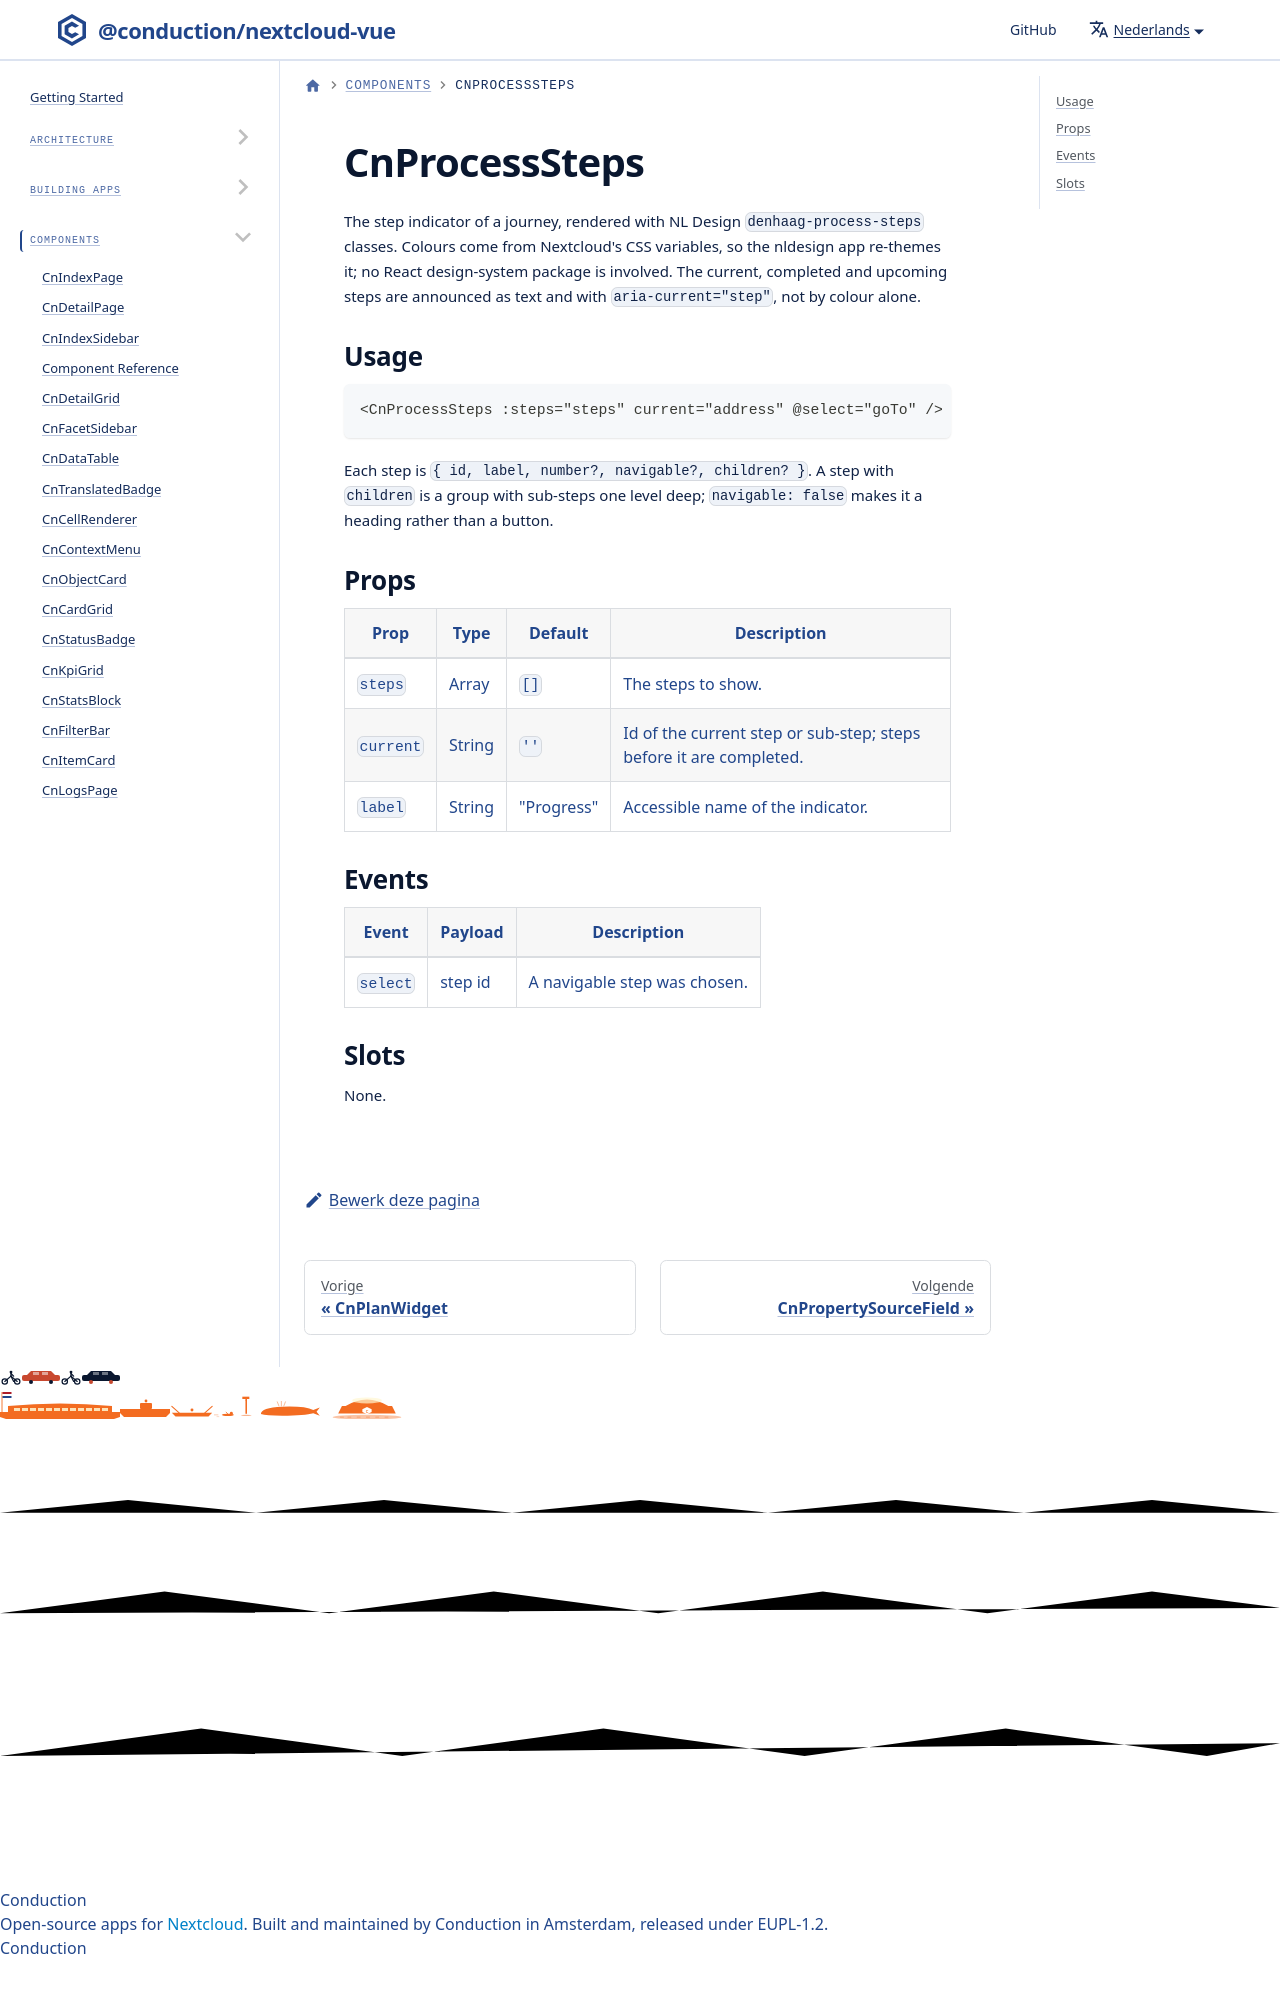

repository: ConductionNL/nextcloud-vue · page: nl/docs/components/cn-process-steps/index.html · generator: docusaurus

# CnProcessSteps

The step indicator of a journey, rendered with NL Design `denhaag-process-steps` classes. Colours come from Nextcloud's CSS variables, so the nldesign app re-themes it; no React design-system pac
